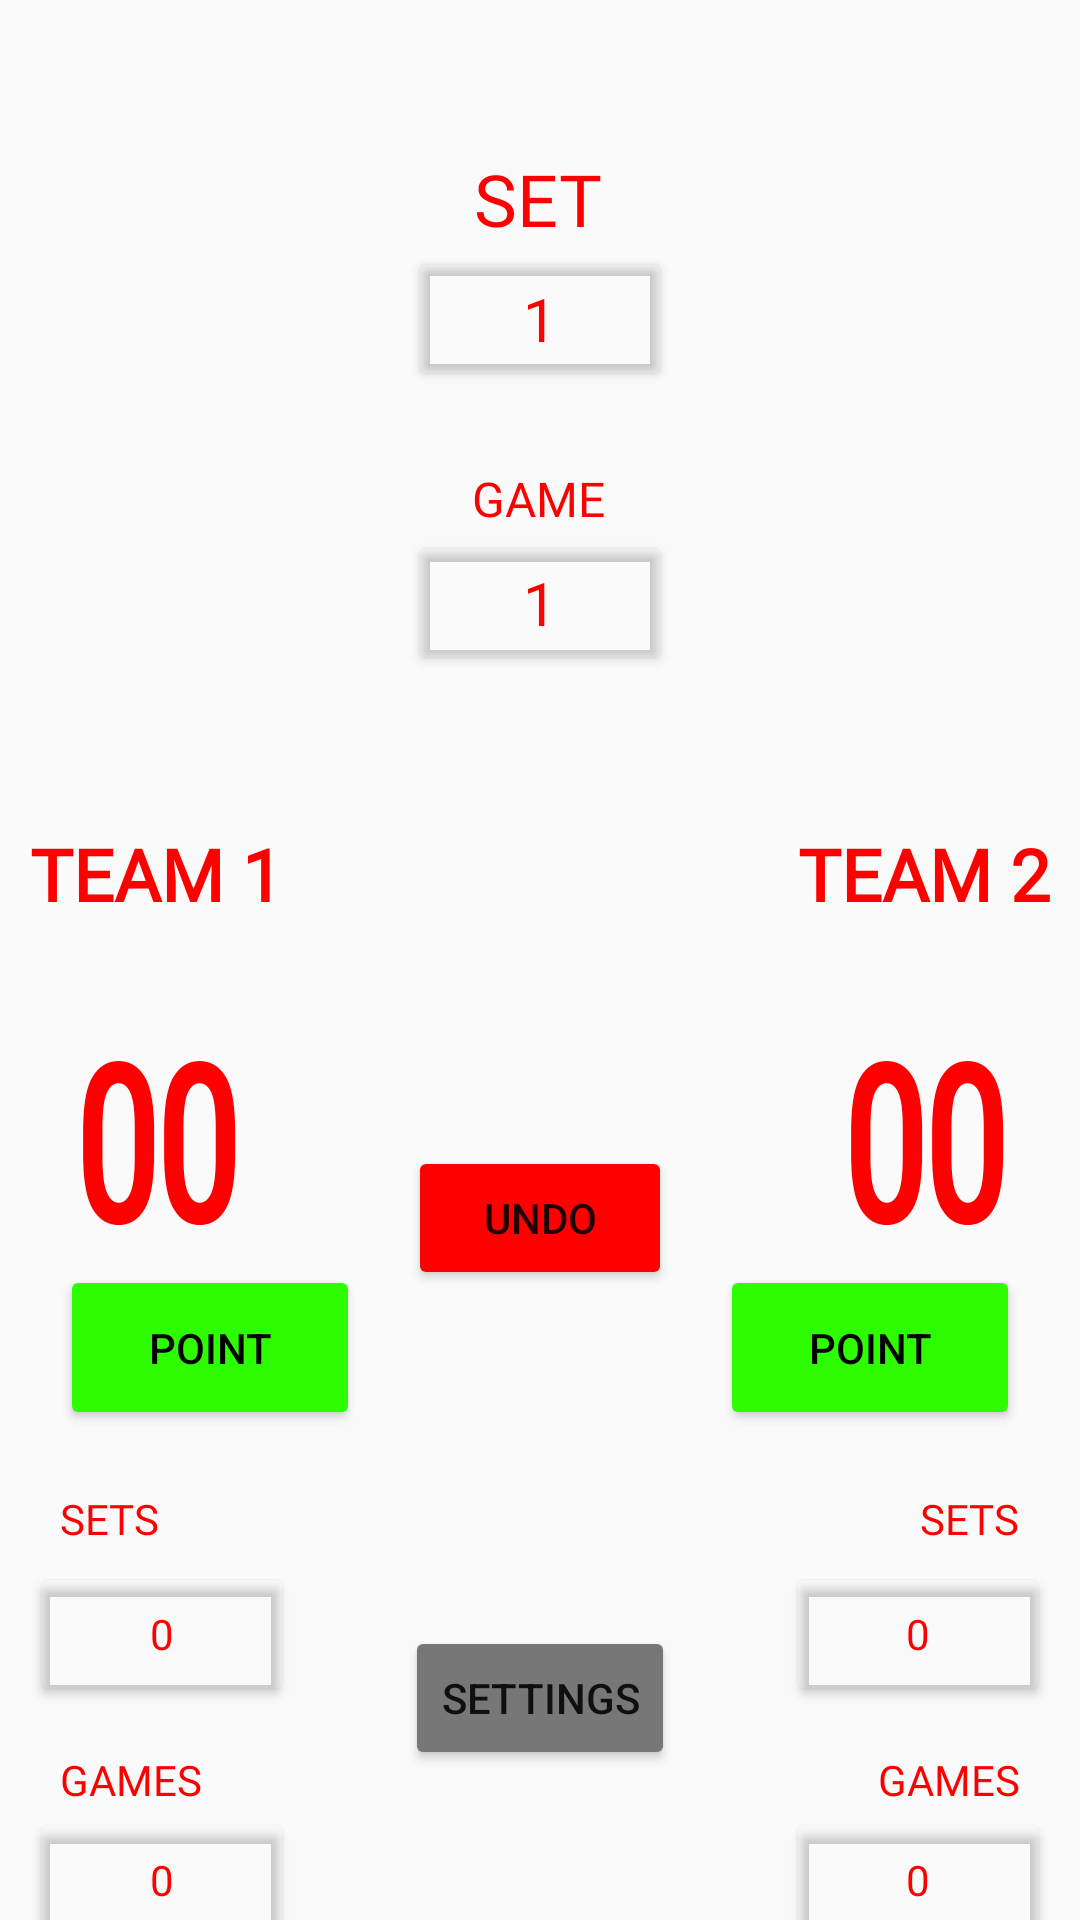

Write the Android layout XML for this screen, with the resource values it uses.
<!-- AndroidManifest.xml: application theme Theme.AssessmentApp -->
<!-- res/layout/activity_tennis.xml -->
<?xml version="1.0" encoding="utf-8"?>
<androidx.constraintlayout.widget.ConstraintLayout xmlns:android="http://schemas.android.com/apk/res/android"
    xmlns:app="http://schemas.android.com/apk/res-auto"
    xmlns:tools="http://schemas.android.com/tools"
    android:layout_width="match_parent"
    android:layout_height="match_parent"
    android:background="@drawable/gradientbackground"
    tools:context=".Tennis">

    <TextView
        android:id="@+id/Team1Name"
        android:layout_width="wrap_content"
        android:layout_height="wrap_content"
        android:layout_marginStart="10dp"
        android:layout_marginTop="275dp"
        android:fontFamily="@font/press_start_2p"
        android:text="@string/team1"
        android:textColor="#FF0000"
        android:textSize="24sp"
        android:textStyle="bold"
        app:layout_constraintStart_toStartOf="parent"
        app:layout_constraintTop_toTopOf="parent" />

    <TextView
        android:id="@+id/Team2Name"
        android:layout_width="wrap_content"
        android:layout_height="wrap_content"
        android:layout_marginTop="275dp"
        android:layout_marginEnd="10dp"
        android:fontFamily="@font/press_start_2p"
        android:text="@string/team2"
        android:textColor="#FF0000"
        android:textSize="24sp"
        android:textStyle="bold"
        app:layout_constraintEnd_toEndOf="parent"
        app:layout_constraintTop_toTopOf="parent" />

    <TextView
        android:id="@+id/t1Score"
        android:layout_width="wrap_content"
        android:layout_height="wrap_content"
        android:layout_marginStart="25dp"
        android:layout_marginTop="40dp"
        android:fontFamily="@font/press_start_2p"
        android:scaleY="1.5"
        android:text="@string/team1scoreInitial"
        android:textAlignment="center"
        android:textAllCaps="false"
        android:textColor="#FF0000"
        android:textSize="48sp"
        android:textStyle="bold"
        app:layout_constraintStart_toStartOf="parent"
        app:layout_constraintTop_toBottomOf="@+id/Team1Name" />

    <TextView
        android:id="@+id/t2Score"
        android:layout_width="wrap_content"
        android:layout_height="wrap_content"
        android:layout_marginTop="40dp"
        android:layout_marginEnd="25dp"
        android:fontFamily="@font/press_start_2p"
        android:scaleY="1.5"
        android:text="@string/team2scoreInitial"
        android:textAlignment="center"
        android:textColor="#FF0000"
        android:textSize="48sp"
        android:textStyle="bold"
        app:layout_constraintEnd_toEndOf="parent"
        app:layout_constraintTop_toBottomOf="@+id/Team2Name" />

    <Button
        android:id="@+id/t1_P"
        android:layout_width="100dp"
        android:layout_height="55dp"
        android:layout_marginStart="20dp"
        android:layout_marginTop="10dp"
        android:backgroundTint="#2EFD00"
        android:onClick="tOneP"
        android:text="POINT"
        android:textColor="@color/black"
        android:textSize="14sp"
        app:layout_constraintStart_toStartOf="parent"
        app:layout_constraintTop_toBottomOf="@+id/t1Score"
        tools:ignore="DuplicateSpeakableTextCheck" />

    <Button
        android:id="@+id/t2_P"
        android:layout_width="100dp"
        android:layout_height="55dp"
        android:layout_marginTop="10dp"
        android:layout_marginEnd="20dp"
        android:backgroundTint="#2EFD00"
        android:onClick="tTwoP"
        android:text="POINT"
        android:textColor="@color/black"
        android:textSize="14sp"
        app:layout_constraintEnd_toEndOf="parent"
        app:layout_constraintTop_toBottomOf="@+id/t2Score" />

    <Button
        android:id="@+id/Settings"
        android:layout_width="wrap_content"
        android:layout_height="wrap_content"
        android:layout_marginBottom="50dp"
        android:backgroundTint="#777777"
        android:onClick="SettingsClick"
        android:text="@string/settings"
        app:layout_constraintBottom_toBottomOf="parent"
        app:layout_constraintEnd_toEndOf="parent"
        app:layout_constraintStart_toStartOf="parent" />

    <TextView
        android:id="@+id/t1S"
        android:layout_width="wrap_content"
        android:layout_height="wrap_content"
        android:layout_marginStart="20dp"
        android:layout_marginTop="20dp"
        android:fontFamily="@font/press_start_2p"
        android:text="SETS"
        android:textAlignment="textStart"
        android:textColor="#FF0000"
        app:layout_constraintStart_toStartOf="parent"
        app:layout_constraintTop_toBottomOf="@+id/t1_P" />

    <TextView
        android:id="@+id/t2S"
        android:layout_width="wrap_content"
        android:layout_height="wrap_content"
        android:layout_marginTop="20dp"
        android:layout_marginEnd="20dp"
        android:fontFamily="@font/press_start_2p"
        android:text="SETS"
        android:textAlignment="textStart"
        android:textColor="#FF0000"
        app:layout_constraintEnd_toEndOf="parent"
        app:layout_constraintTop_toBottomOf="@+id/t2_P" />

    <Button
        android:id="@+id/t1_SW"
        android:layout_width="wrap_content"
        android:layout_height="wrap_content"
        android:layout_marginStart="10dp"
        android:layout_marginTop="5dp"
        android:backgroundTint="#00FFFFFF"
        android:fontFamily="@font/press_start_2p"
        android:text="0"
        android:textColor="#FF0000"
        app:layout_constraintStart_toStartOf="parent"
        app:layout_constraintTop_toBottomOf="@+id/t1S"
        tools:ignore="TextContrastCheck" />

    <Button
        android:id="@+id/t2_SW"
        android:layout_width="wrap_content"
        android:layout_height="wrap_content"
        android:layout_marginTop="5dp"
        android:layout_marginEnd="10dp"
        android:backgroundTint="#00FFFFFF"
        android:fontFamily="@font/press_start_2p"
        android:text="0"
        android:textColor="#FF0000"
        app:layout_constraintEnd_toEndOf="parent"
        app:layout_constraintTop_toBottomOf="@+id/t2S" />

    <TextView
        android:id="@+id/t1G"
        android:layout_width="wrap_content"
        android:layout_height="wrap_content"
        android:layout_marginStart="20dp"
        android:layout_marginTop="15dp"
        android:fontFamily="@font/press_start_2p"
        android:text="GAMES"
        android:textColor="#FF0000"
        app:layout_constraintStart_toStartOf="parent"
        app:layout_constraintTop_toBottomOf="@+id/t1_SW" />

    <TextView
        android:id="@+id/t2G"
        android:layout_width="wrap_content"
        android:layout_height="wrap_content"
        android:layout_marginTop="15dp"
        android:layout_marginEnd="20dp"
        android:fontFamily="@font/press_start_2p"
        android:text="GAMES"
        android:textColor="#FF0000"
        app:layout_constraintEnd_toEndOf="parent"
        app:layout_constraintTop_toBottomOf="@+id/t2_SW" />

    <Button
        android:id="@+id/t1_GW"
        android:layout_width="wrap_content"
        android:layout_height="wrap_content"
        android:layout_marginStart="10dp"
        android:backgroundTint="#00FFFFFF"
        android:fontFamily="@font/press_start_2p"
        android:text="@string/FoulInitial"
        android:textColor="#FF0000"
        app:layout_constraintStart_toStartOf="parent"
        app:layout_constraintTop_toBottomOf="@+id/t1G" />

    <Button
        android:id="@+id/t2_GW"
        android:layout_width="wrap_content"
        android:layout_height="wrap_content"
        android:layout_marginEnd="10dp"
        android:backgroundTint="#00FFFFFF"
        android:fontFamily="@font/press_start_2p"
        android:text="@string/FoulInitial"
        android:textColor="#FF0000"
        app:layout_constraintEnd_toEndOf="parent"
        app:layout_constraintTop_toBottomOf="@+id/t2G" />

    <Button
        android:id="@+id/sNum"
        android:layout_width="wrap_content"
        android:layout_height="wrap_content"
        android:backgroundTint="#00FFFFFF"
        android:fontFamily="@font/press_start_2p"
        android:text="@string/pNumInitial"
        android:textColor="#FF0000"
        android:textSize="20sp"
        app:layout_constraintEnd_toEndOf="parent"
        app:layout_constraintHorizontal_bias=".5"
        app:layout_constraintStart_toStartOf="parent"
        app:layout_constraintTop_toBottomOf="@+id/HalfText" />

    <TextView
        android:id="@+id/HalfText"
        android:layout_width="wrap_content"
        android:layout_height="wrap_content"
        android:layout_marginTop="50dp"
        android:fontFamily="@font/press_start_2p"
        android:text="SET"
        android:textColor="#FF0000"
        android:textSize="24sp"
        app:layout_constraintEnd_toEndOf="parent"
        app:layout_constraintHorizontal_bias="0.498"
        app:layout_constraintStart_toStartOf="parent"
        app:layout_constraintTop_toTopOf="parent" />

    <TextView
        android:id="@+id/GameText"
        android:layout_width="wrap_content"
        android:layout_height="wrap_content"
        android:layout_marginTop="25dp"
        android:fontFamily="@font/press_start_2p"
        android:text="GAME"
        android:textColor="#FF0000"
        android:textSize="16sp"
        app:layout_constraintEnd_toEndOf="parent"
        app:layout_constraintHorizontal_bias="0.498"
        app:layout_constraintStart_toStartOf="parent"
        app:layout_constraintTop_toBottomOf="@+id/sNum" />

    <Button
        android:id="@+id/sUndo"
        android:layout_width="wrap_content"
        android:layout_height="wrap_content"
        android:layout_marginTop="45dp"
        android:backgroundTint="#FF0000"
        android:onClick="Undo"
        android:text="@string/undo"
        app:layout_constraintBottom_toTopOf="@+id/Settings"
        app:layout_constraintEnd_toEndOf="parent"
        app:layout_constraintStart_toStartOf="parent"
        app:layout_constraintTop_toBottomOf="@+id/gNum" />

    <Button
        android:id="@+id/gNum"
        android:layout_width="wrap_content"
        android:layout_height="wrap_content"
        android:backgroundTint="#00FFFFFF"
        android:fontFamily="@font/press_start_2p"
        android:text="1"
        android:textColor="#FF0000"
        android:textSize="20sp"
        app:layout_constraintEnd_toEndOf="parent"
        app:layout_constraintStart_toStartOf="parent"
        app:layout_constraintTop_toBottomOf="@+id/GameText" />

</androidx.constraintlayout.widget.ConstraintLayout>
<!-- resources referenced by this layout -->
<resources>
  <color name="black">#FF000000</color>
  <string name="FoulInitial">0</string>
  <string name="pNumInitial">1</string>
  <string name="settings">SETTINGS</string>
  <string name="team1">TEAM 1</string>
  <string name="team1scoreInitial">00</string>
  <string name="team2">TEAM 2</string>
  <string name="team2scoreInitial">00</string>
  <string name="undo">UNDO</string>
  <style name="Theme.AssessmentApp" parent="Theme.AppCompat.DayNight.NoActionBar">
          
          <item name="colorPrimary">@color/purple_500</item>
          <item name="colorPrimaryVariant">@color/purple_700</item>
          <item name="colorOnPrimary">@color/white</item>
          
          <item name="colorSecondary">@color/teal_200</item>
          <item name="colorSecondaryVariant">@color/teal_700</item>
          <item name="colorOnSecondary">@color/black</item>
          
          <item name="android:statusBarColor" tools:targetApi="l">?attr/colorPrimaryVariant</item>
          
      </style>
  <color name="purple_500">#FF6200EE</color>
  <color name="purple_700">#FF3700B3</color>
  <color name="white">#FFFFFFFF</color>
  <color name="teal_200">#FF03DAC5</color>
  <color name="teal_700">#FF018786</color>
</resources>
